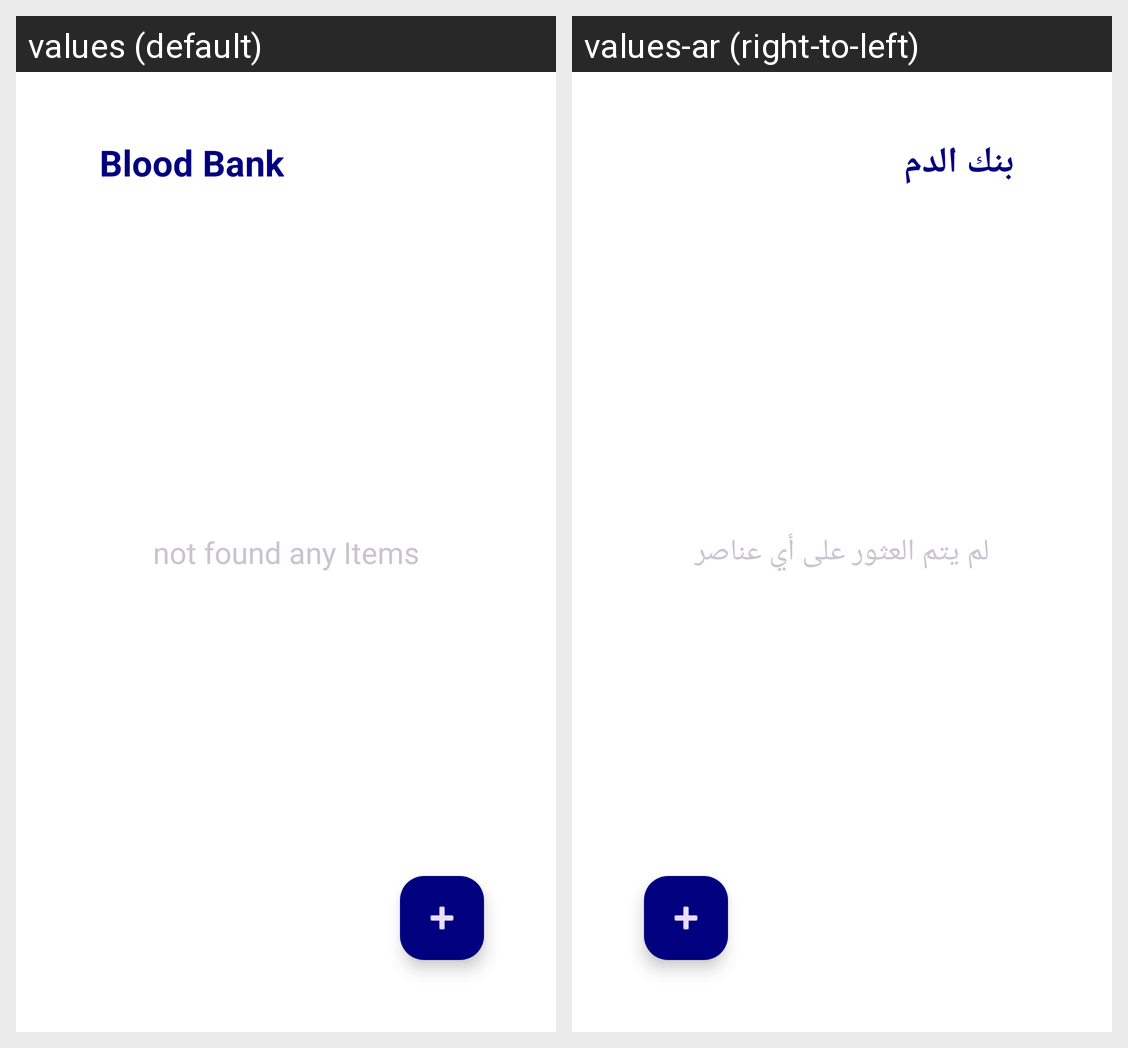

This grid shows one Android layout under two languages. Give, for every string resource on the screen, its name, the default text and each shown locale's text.
Android screen res/layout/fragment_blood_bank.xml rendered under 2 locales, left to right: values (default), values-ar (right-to-left). Device: Nexus 5 (rendered at 1080×1920; each locale shown at half size, 540×960, under a caption strip naming it); theme Theme.CareCallApp.
Strings drawn on this screen, with the default value and each locale's value (text and hints the layout hard-codes, and strings that could not be matched under every locale, appear in the picture but are not listed):

blood_bank
  values: Blood Bank
  values-ar: بنك الدم

not_found_any_items
  values: not found any Items
  values-ar: لم يتم العثور على أي عناصر
